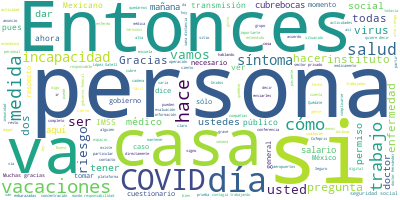

The table this chart was drawn from, first rows:
Participante, Texto, Sentimiento, Palabras, Dia, Mes, Anio
MAURICIO HERNANDEZ AVILA, Gracias. Si me permiten, me voy aponer t…, 0.0, 15, 25, 03, 2020
MAURICIO HERNANDEZ AVILA, Muy buenas noches a todos y a todas. Me …, 0.0, 18, 25, 03, 2020
MAURICIO HERNANDEZ AVILA, Antes de iniciar, quisiera saber de uste…, 0.0, 22, 25, 03, 2020
MAURICIO HERNANDEZ AVILA, El anuncio que voy a hacer ahora es para…, 0.0, 54, 25, 03, 2020
MAURICIO HERNANDEZ AVILA, Nuestro director nos ha pedido buscar es…, 0.0, 38, 25, 03, 2020
MAURICIO HERNANDEZ AVILA, ¿Qué es lo que nuestro consejo técnico a…, 0.0, 12, 25, 03, 2020
MAURICIO HERNANDEZ AVILA, Es un permiso especial por contingencia …, 0.0, 51, 25, 03, 2020
MAURICIO HERNANDEZ AVILA, ¿Qué quiere decir facilitar?, 0.0, 4, 25, 03, 2020
MAURICIO HERNANDEZ AVILA, Quiere decir que le ahorremos al trabaja…, 0.0, 7, 25, 03, 2020
MAURICIO HERNANDEZ AVILA, Uno, la visita al médico., 0.0, 5, 25, 03, 2020
MAURICIO HERNANDEZ AVILA, Dos, el trámite de incapacidad, todo est…, 0.0, 15, 25, 03, 2020
MAURICIO HERNANDEZ AVILA, Tercero, ir al banco a cobrar su incapac…, 0.0, 8, 25, 03, 2020
MAURICIO HERNANDEZ AVILA, Cuarto, regresarse a su casa a manteners…, 0.0, 9, 25, 03, 2020
MAURICIO HERNANDEZ AVILA, Entonces, si estamos diciendo, y como de…, 0.0, 39, 25, 03, 2020
MAURICIO HERNANDEZ AVILA, La incapacidad va a ser por 14 días, que…, 0.0, 18, 25, 03, 2020
MAURICIO HERNANDEZ AVILA, La otra cosa también es que hay que esta…, 0.0, 36, 25, 03, 2020
MAURICIO HERNANDEZ AVILA, Entonces, el objetivo de esto es romper …, 0.0, 44, 25, 03, 2020
MAURICIO HERNANDEZ AVILA, Entonces, lo que queremos es que las per…, 0.0, 37, 25, 03, 2020
MAURICIO HERNANDEZ AVILA, Adicionalmente dirán ustedes: ‘Bueno se …, 0.0, 23, 25, 03, 2020
MAURICIO HERNANDEZ AVILA, ¿Qué le enviaríamos?, 0.0, 3, 25, 03, 2020
MAURICIO HERNANDEZ AVILA, Cubrebocas para evitar el contagio, alco…, 0.0, 38, 25, 03, 2020
MAURICIO HERNANDEZ AVILA, Entonces estamos también previniendo el …, 0.0, 24, 25, 03, 2020
MAURICIO HERNANDEZ AVILA, De hecho, ya hay en el IMSS en nuestra p…, 0.0, 45, 25, 03, 2020
MAURICIO HERNANDEZ AVILA, ¿Cómo es el proceso?, 0.0, 4, 25, 03, 2020
MAURICIO HERNANDEZ AVILA, Es un proceso electrónico, se hace un cu…, 0.0, 54, 25, 03, 2020
MAURICIO HERNANDEZ AVILA, Con esto se garantizará un subsidio econ…, 0.0, 24, 25, 03, 2020
MAURICIO HERNANDEZ AVILA, Aquí sí les pedimos que acudan a su clín…, 0.0, 35, 25, 03, 2020
MAURICIO HERNANDEZ AVILA, Entonces, ¿cómo funcionaría?, 0.0, 3, 25, 03, 2020
MAURICIO HERNANDEZ AVILA, Y esto lo estamos también tratando de em…, 0.0, 78, 25, 03, 2020
MAURICIO HERNANDEZ AVILA, Si no hay riesgo se emiten recomendacion…, 0.0, 61, 25, 03, 2020
MAURICIO HERNANDEZ AVILA, Y después se contacta al asegurado para …, 0.0, 70, 25, 03, 2020
MAURICIO HERNANDEZ AVILA, Entonces, esto es una contribución de la…, 0.0, 64, 25, 03, 2020
MAURICIO HERNANDEZ AVILA, Y el instituto está aportando la protecc…, 0.0, 34, 25, 03, 2020
MAURICIO HERNANDEZ AVILA, Entonces, esto es una de las intervencio…, 0.0, 19, 25, 03, 2020
MAURICIO HERNANDEZ AVILA, Me da mucho gusto que la difundan, los q…, 0.0, 61, 25, 03, 2020
MAURICIO HERNANDEZ AVILA, Muchas gracias, doctor López-Gatell, gra…, 0.0, 9, 25, 03, 2020
HUGO LOPEZ-GATELL RAMIREZ, Gracias, doctor Hernández., 0.0, 3, 25, 03, 2020
HUGO LOPEZ-GATELL RAMIREZ, Dos avisos antes de que pasemos a las pr…, 0.0, 9, 25, 03, 2020
HUGO LOPEZ-GATELL RAMIREZ, Uno que me interesa que todos y todas te…, 0.0, 82, 25, 03, 2020
HUGO LOPEZ-GATELL RAMIREZ, Lo que estaba estipulado como vacaciones…, 0.0, 57, 25, 03, 2020
HUGO LOPEZ-GATELL RAMIREZ, Hasta el momento, como dijimos, tenemos …, 0.0, 73, 25, 03, 2020
HUGO LOPEZ-GATELL RAMIREZ, Y lo segundo es un mensaje para nuestros…, 0.0, 86, 25, 03, 2020
HUGO LOPEZ-GATELL RAMIREZ, El mensaje es: quédese ahora en casa, pe…, 0.0, 75, 25, 03, 2020
HUGO LOPEZ-GATELL RAMIREZ, Desde luego si tiene que venir, lo tendr…, 0.0, 81, 25, 03, 2020
HUGO LOPEZ-GATELL RAMIREZ, Ahora sí, preguntas y respuestas., 0.0, 5, 25, 03, 2020
HUGO LOPEZ-GATELL RAMIREZ, Vamos a empezar en la primera fila, Ánge…, 0.0, 15, 25, 03, 2020
PREGUNTA, Subsecretario, creo que lo que faltó dec…, 0.0, 32, 25, 03, 2020
PREGUNTA, Y esto que dice del gobierno federal, qu…, 0.0, 37, 25, 03, 2020
PREGUNTA, ¿Y cómo va a hacer el gobierno para que …, 0.0, 26, 25, 03, 2020
HUGO LOPEZ-GATELL RAMIREZ, Cómo no., 0.0, 2, 25, 03, 2020
PREGUNTA, Una cosa más, es sobre la inmunidad, est…, 0.0, 40, 25, 03, 2020
HUGO LOPEZ-GATELL RAMIREZ, Muchas gracias, Ángeles. Preguntas muy, …, 0.0, 7, 25, 03, 2020
HUGO LOPEZ-GATELL RAMIREZ, Sobre la segunda es relativamente fácil,…, 0.0, 100, 25, 03, 2020
HUGO LOPEZ-GATELL RAMIREZ, Sobre lo que dice del sector público y m…, 0.0, 27, 25, 03, 2020
HUGO LOPEZ-GATELL RAMIREZ, El acuerdo por el que se establecen las …, 0.0, 92, 25, 03, 2020
HUGO LOPEZ-GATELL RAMIREZ, Esta es una las medidas, pero la medida …, 0.0, 60, 25, 03, 2020
HUGO LOPEZ-GATELL RAMIREZ, Entonces, esta medida no es exclusiva pa…, 0.0, 38, 25, 03, 2020
HUGO LOPEZ-GATELL RAMIREZ, Mi percepción de que no se había entendi…, 0.0, 62, 25, 03, 2020
HUGO LOPEZ-GATELL RAMIREZ, Es para todas las personas, excepto para…, 0.0, 40, 25, 03, 2020
HUGO LOPEZ-GATELL RAMIREZ, Ahora, el sector privado. Lo que usted p…, 0.0, 88, 25, 03, 2020
... 36 more rows
